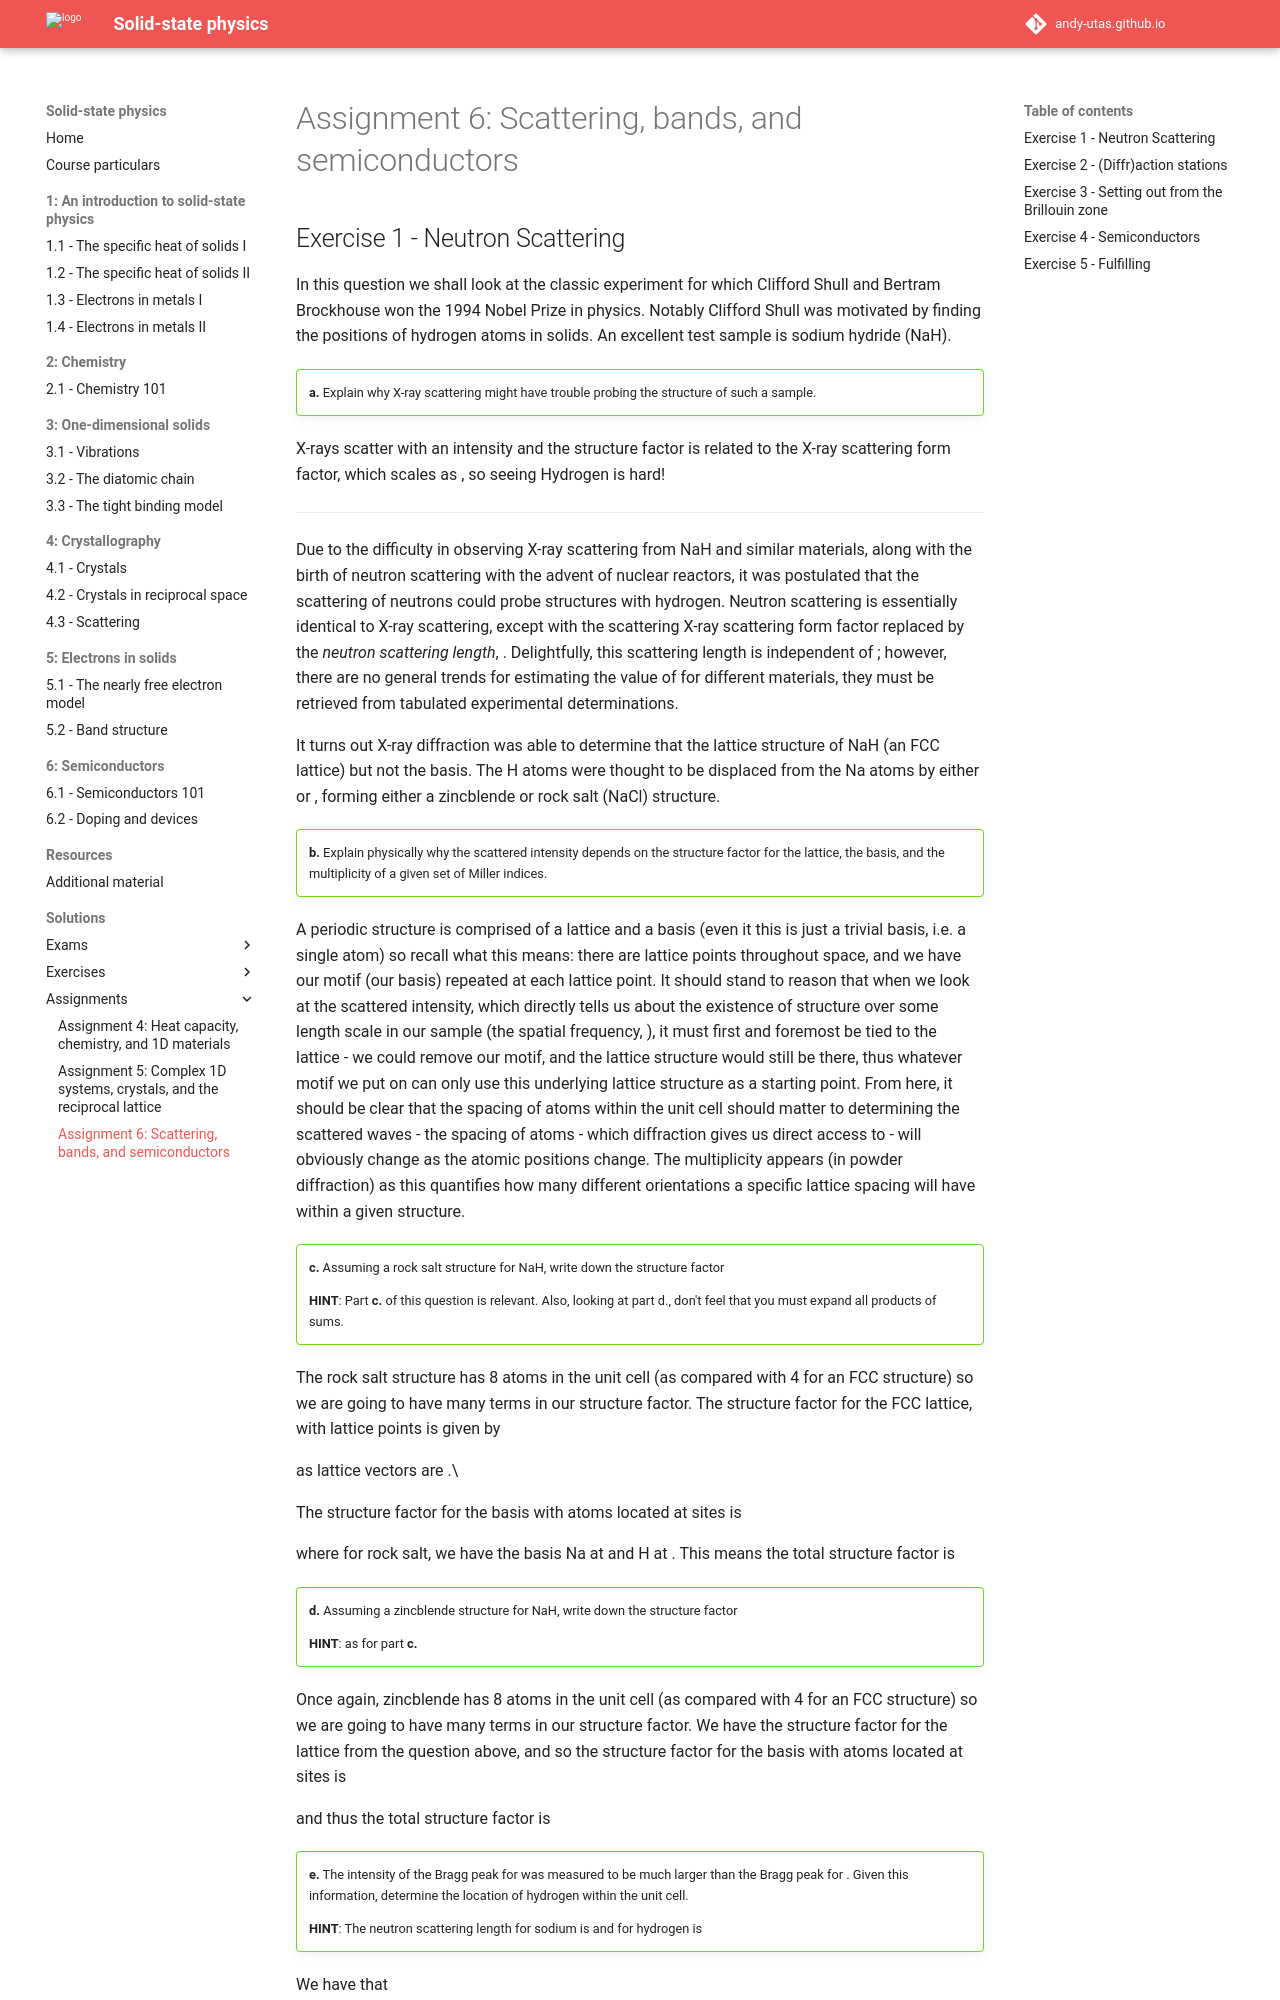

repository: Andy-UTAS/SSP · page: solutions/assignments/a3/index.html · generator: mkdocs

---
search:
  exclude: true
---

# Assignment 6: Scattering, bands, and semiconductors

## Exercise 1 - Neutron Scattering

In this question we shall look at the classic experiment for which Clifford Shull and Bertram Brockhouse won the 1994 Nobel Prize in physics. Notably Clifford Shull was motivated by finding the positions of hydrogen atoms in solids. An excellent test sample is sodium hydride (NaH).

!!! question ""

    **a.** Explain why X-ray scattering might have trouble probing the structure of such a sample.

X-rays scatter with an intensity $I\propto|S(\mathbf{G})|^2$ and the structure factor is related to the X-ray scattering form factor, which scales as $Z$, so seeing Hydrogen is hard!

---

Due to the difficulty in observing X-ray scattering from NaH and similar materials, along with the birth of neutron scattering with the advent of nuclear reactors, it was postulated that the scattering of neutrons could probe structures with hydrogen. Neutron scattering is essentially identical to X-ray scattering, except with the scattering X-ray scattering form factor $f(\mathbf{G})$ replaced by the *neutron scattering length*, $b$. Delightfully, this scattering length is independent of $\mathbf{G}$; however, there are no general trends for estimating the value of $b$ for different materials, they must be retrieved from tabulated experimental determinations.

It turns out X-ray diffraction was able to determine that the lattice structure of NaH (an FCC lattice) but not the basis. The H atoms were thought to be displaced from the Na atoms by either $[1/4, 1/4, 1/4]$ or $[1/2, 1/2, 1/2]$, forming either a zincblende or rock salt (NaCl) structure.

!!! question ""

    **b.** Explain physically why the scattered intensity depends on the structure factor for the lattice, the basis, and the multiplicity of a given set of Miller indices.

A periodic structure is comprised of a lattice and a basis (even it this is just a trivial basis, i.e. a single atom) so recall what this means: there are lattice points throughout space, and we have our motif (our basis) repeated at each lattice point. It should stand to reason that when we look at the scattered intensity, which directly tells us about the existence of structure over some length scale in our sample (the spatial frequency, $2\pi/a$), it must first and foremost be tied to the lattice - we could remove our motif, and the lattice structure would still be there, thus whatever motif we put on can only use this underlying lattice structure as a starting point. From here, it should be clear that the spacing of atoms within the unit cell should matter to determining the scattered waves - the spacing of atoms - which diffraction gives us direct access to - will obviously change as the atomic positions change. The multiplicity appears (in powder diffraction) as this quantifies how many different orientations a specific lattice spacing will have within a given structure.

!!! question ""

    **c.** Assuming a rock salt structure for NaH, write down the structure factor $S(hkl)$

    **HINT**: Part **c.** of this question is relevant. Also, looking at part d., don't feel that you must expand all products of sums.

The rock salt structure has 8 atoms in the unit cell (as compared with 4 for an FCC structure) so we are going to have many terms in our structure factor. The structure factor for the FCC lattice, with lattice points $\mathbf{R}_\alpha$ is given by

\begin{align*}
   S^{lattice}(\mathbf{G}) & = \sum_\alpha e^{i\mathbf{G\cdot \mathbf{R}_\alpha}} \\
   & = 1+e^{i\pi(h+k)}+e^{i\pi(h+l)}+e^{i\pi(k+l)}
\end{align*}

as lattice vectors are $[1/2, 1/2, 0], [1/2, 0, 1/2],~\mathrm{and}~[0, 1/2, 1/2]$.\\

The structure factor for the basis with atoms located at sites $\mathbf{r}_j$ is

\begin{align*}
   S^{basis}(\mathbf{G}) & = \sum_j e^{i\mathbf{G\cdot \mathbf{r}_j}}\,b_j \\
   & = b_\mathrm{Na} + b_\mathrm{H} e^{i\pi(h+k+l)}
\end{align*}

where for rock salt, we have the basis Na at $[0,0,0]$ and H at $[1/2, 1/2, 1/2]$. This means the total structure factor is

$$
S(hkl) = \left(1+e^{i\pi(h+k)}+e^{i\pi(h+l)}+e^{i\pi(k+l)}\right) \left(b_\mathrm{Na} + b_\mathrm{H} e^{i\pi(h+k+l)}\right)
$$

!!! question ""

    **d.** Assuming a zincblende structure for NaH, write down the structure factor $S(hkl)$

    **HINT**: as for part **c.**

Once again, zincblende has 8 atoms in the unit cell (as compared with 4 for an FCC structure) so we are going to have many terms in our structure factor. We have the structure factor for the lattice from the question above, and so the structure factor for the basis with atoms located at sites $\mathbf{r}_j$ is

\begin{align*}
   S^{basis}(\mathbf{G}) & = \sum_j e^{i\mathbf{G\cdot \mathbf{r}_j}}\,b_j \\
   & = b_\mathrm{Na} + b_\mathrm{H} e^{i\pi(h/2+k/2+l/2)}
\end{align*}
